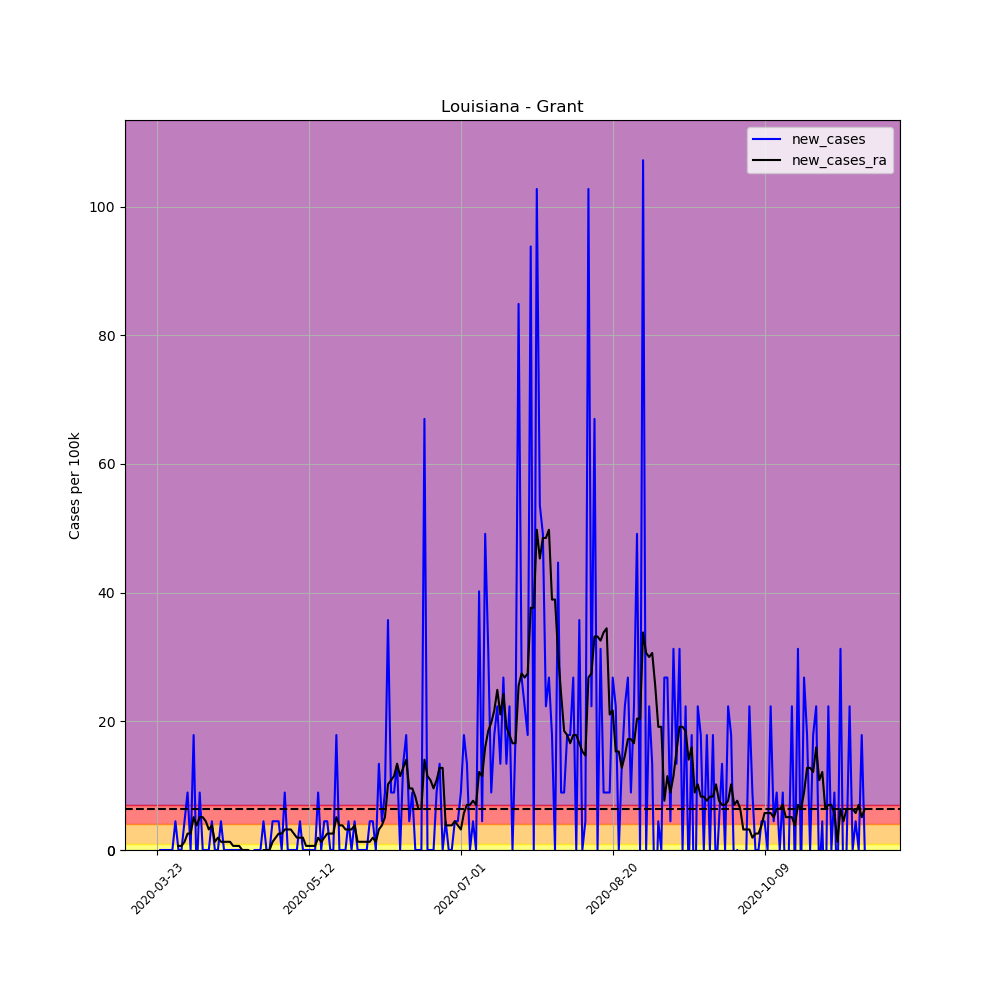

Data behind this chart, as committed beside it:
, date, county, state, fips, cases, deaths, COUNTY, STNAME, CTYNAME, POPESTIMATE2019, per_100k, per_100k_ra, new_cases, new_cases_ra
275107, 2020-03-23, Grant, Louisiana, 22043, 1, 0, 43, Louisiana, Grant, 22389, 4.466, , , 
275108, 2020-03-24, Grant, Louisiana, 22043, 1, 0, 43, Louisiana, Grant, 22389, 4.466, , 0.0, 
275109, 2020-03-25, Grant, Louisiana, 22043, 1, 0, 43, Louisiana, Grant, 22389, 4.466, , 0.0, 
275110, 2020-03-26, Grant, Louisiana, 22043, 1, 0, 43, Louisiana, Grant, 22389, 4.466, , 0.0, 
275111, 2020-03-27, Grant, Louisiana, 22043, 1, 0, 43, Louisiana, Grant, 22389, 4.466, , 0.0, 
275112, 2020-03-28, Grant, Louisiana, 22043, 1, 0, 43, Louisiana, Grant, 22389, 4.466, , 0.0, 
275113, 2020-03-29, Grant, Louisiana, 22043, 2, 0, 43, Louisiana, Grant, 22389, 8.933, 5.105, 4.466, 
275114, 2020-03-30, Grant, Louisiana, 22043, 2, 0, 43, Louisiana, Grant, 22389, 8.933, 5.743, 0.0, 0.6381
275115, 2020-03-31, Grant, Louisiana, 22043, 2, 0, 43, Louisiana, Grant, 22389, 8.933, 6.381, 0.0, 0.6381
275116, 2020-04-01, Grant, Louisiana, 22043, 3, 0, 43, Louisiana, Grant, 22389, 13.4, 7.657, 4.466, 1.276
275117, 2020-04-02, Grant, Louisiana, 22043, 5, 0, 43, Louisiana, Grant, 22389, 22.33, 10.21, 8.933, 2.552
275118, 2020-04-03, Grant, Louisiana, 22043, 5, 0, 43, Louisiana, Grant, 22389, 22.33, 12.76, 0.0, 2.552
275119, 2020-04-04, Grant, Louisiana, 22043, 9, 0, 43, Louisiana, Grant, 22389, 40.2, 17.87, 17.87, 5.105
275120, 2020-04-05, Grant, Louisiana, 22043, 8, 0, 43, Louisiana, Grant, 22389, 35.73, 21.69, -4.466, 3.828
275121, 2020-04-06, Grant, Louisiana, 22043, 10, 0, 43, Louisiana, Grant, 22389, 44.66, 26.8, 8.933, 5.105
275122, 2020-04-07, Grant, Louisiana, 22043, 10, 0, 43, Louisiana, Grant, 22389, 44.66, 31.9, 0.0, 5.105
275123, 2020-04-08, Grant, Louisiana, 22043, 10, 0, 43, Louisiana, Grant, 22389, 44.66, 36.37, 0.0, 4.466
275124, 2020-04-09, Grant, Louisiana, 22043, 10, 0, 43, Louisiana, Grant, 22389, 44.66, 39.56, 0.0, 3.19
275125, 2020-04-10, Grant, Louisiana, 22043, 11, 0, 43, Louisiana, Grant, 22389, 49.13, 43.39, 4.466, 3.828
275126, 2020-04-11, Grant, Louisiana, 22043, 11, 0, 43, Louisiana, Grant, 22389, 49.13, 44.66, 0.0, 1.276
275127, 2020-04-12, Grant, Louisiana, 22043, 11, 0, 43, Louisiana, Grant, 22389, 49.13, 46.58, 0.0, 1.914
275128, 2020-04-13, Grant, Louisiana, 22043, 12, 0, 43, Louisiana, Grant, 22389, 53.6, 47.86, 4.466, 1.276
275129, 2020-04-14, Grant, Louisiana, 22043, 12, 0, 43, Louisiana, Grant, 22389, 53.6, 49.13, 0.0, 1.276
275130, 2020-04-15, Grant, Louisiana, 22043, 12, 0, 43, Louisiana, Grant, 22389, 53.6, 50.41, 0.0, 1.276
275131, 2020-04-16, Grant, Louisiana, 22043, 12, 0, 43, Louisiana, Grant, 22389, 53.6, 51.68, 0.0, 1.276
275132, 2020-04-17, Grant, Louisiana, 22043, 12, 0, 43, Louisiana, Grant, 22389, 53.6, 52.32, 0.0, 0.6381
275133, 2020-04-18, Grant, Louisiana, 22043, 12, 0, 43, Louisiana, Grant, 22389, 53.6, 52.96, 0.0, 0.6381
275134, 2020-04-19, Grant, Louisiana, 22043, 12, 0, 43, Louisiana, Grant, 22389, 53.6, 53.6, 0.0, 0.6381
275135, 2020-04-20, Grant, Louisiana, 22043, 12, 0, 43, Louisiana, Grant, 22389, 53.6, 53.6, 0.0, 0.0
275136, 2020-04-21, Grant, Louisiana, 22043, 12, 0, 43, Louisiana, Grant, 22389, 53.6, 53.6, 0.0, 0.0
275137, 2020-04-22, Grant, Louisiana, 22043, 12, 0, 43, Louisiana, Grant, 22389, 53.6, 53.6, 0.0, 0.0
275138, 2020-04-23, Grant, Louisiana, 22043, 11, 0, 43, Louisiana, Grant, 22389, 49.13, 52.96, -4.466, -0.6381
275139, 2020-04-24, Grant, Louisiana, 22043, 11, 0, 43, Louisiana, Grant, 22389, 49.13, 52.32, 0.0, -0.6381
275140, 2020-04-25, Grant, Louisiana, 22043, 11, 0, 43, Louisiana, Grant, 22389, 49.13, 51.68, 0.0, -0.6381
275141, 2020-04-26, Grant, Louisiana, 22043, 11, 0, 43, Louisiana, Grant, 22389, 49.13, 51.05, 0.0, -0.6381
275142, 2020-04-27, Grant, Louisiana, 22043, 12, 0, 43, Louisiana, Grant, 22389, 53.6, 51.05, 4.466, 0.0
275143, 2020-04-28, Grant, Louisiana, 22043, 12, 0, 43, Louisiana, Grant, 22389, 53.6, 51.05, 0.0, 0.0
275144, 2020-04-29, Grant, Louisiana, 22043, 12, 0, 43, Louisiana, Grant, 22389, 53.6, 51.05, 0.0, 0.0
275145, 2020-04-30, Grant, Louisiana, 22043, 13, 0, 43, Louisiana, Grant, 22389, 58.06, 52.32, 4.466, 1.276
275146, 2020-05-01, Grant, Louisiana, 22043, 14, 0, 43, Louisiana, Grant, 22389, 62.53, 54.24, 4.466, 1.914
275147, 2020-05-02, Grant, Louisiana, 22043, 15, 0, 43, Louisiana, Grant, 22389, 67, 56.79, 4.466, 2.552
275148, 2020-05-03, Grant, Louisiana, 22043, 15, 0, 43, Louisiana, Grant, 22389, 67, 59.34, 0.0, 2.552
275149, 2020-05-04, Grant, Louisiana, 22043, 17, 0, 43, Louisiana, Grant, 22389, 75.93, 62.53, 8.933, 3.19
275150, 2020-05-05, Grant, Louisiana, 22043, 17, 0, 43, Louisiana, Grant, 22389, 75.93, 65.72, 0.0, 3.19
275151, 2020-05-06, Grant, Louisiana, 22043, 17, 0, 43, Louisiana, Grant, 22389, 75.93, 68.91, 0.0, 3.19
275152, 2020-05-07, Grant, Louisiana, 22043, 17, 0, 43, Louisiana, Grant, 22389, 75.93, 71.46, 0.0, 2.552
275153, 2020-05-08, Grant, Louisiana, 22043, 17, 0, 43, Louisiana, Grant, 22389, 75.93, 73.38, 0.0, 1.914
275154, 2020-05-09, Grant, Louisiana, 22043, 18, 0, 43, Louisiana, Grant, 22389, 80.4, 75.29, 4.466, 1.914
275155, 2020-05-10, Grant, Louisiana, 22043, 18, 0, 43, Louisiana, Grant, 22389, 80.4, 77.21, 0.0, 1.914
275156, 2020-05-11, Grant, Louisiana, 22043, 18, 0, 43, Louisiana, Grant, 22389, 80.4, 77.84, 0.0, 0.6381
275157, 2020-05-12, Grant, Louisiana, 22043, 18, 1, 43, Louisiana, Grant, 22389, 80.4, 78.48, 0.0, 0.6381
275158, 2020-05-13, Grant, Louisiana, 22043, 18, 1, 43, Louisiana, Grant, 22389, 80.4, 79.12, 0.0, 0.6381
275159, 2020-05-14, Grant, Louisiana, 22043, 18, 1, 43, Louisiana, Grant, 22389, 80.4, 79.76, 0.0, 0.6381
275160, 2020-05-15, Grant, Louisiana, 22043, 20, 1, 43, Louisiana, Grant, 22389, 89.33, 81.67, 8.933, 1.914
275161, 2020-05-16, Grant, Louisiana, 22043, 20, 1, 43, Louisiana, Grant, 22389, 89.33, 82.95, 0.0, 1.276
275162, 2020-05-17, Grant, Louisiana, 22043, 21, 1, 43, Louisiana, Grant, 22389, 93.8, 84.86, 4.466, 1.914
275163, 2020-05-18, Grant, Louisiana, 22043, 22, 1, 43, Louisiana, Grant, 22389, 98.26, 87.42, 4.466, 2.552
275164, 2020-05-19, Grant, Louisiana, 22043, 22, 1, 43, Louisiana, Grant, 22389, 98.26, 89.97, 0.0, 2.552
275165, 2020-05-20, Grant, Louisiana, 22043, 22, 1, 43, Louisiana, Grant, 22389, 98.26, 92.52, 0.0, 2.552
275166, 2020-05-21, Grant, Louisiana, 22043, 26, 1, 43, Louisiana, Grant, 22389, 116.1, 97.62, 17.87, 5.105
... 174 more rows
